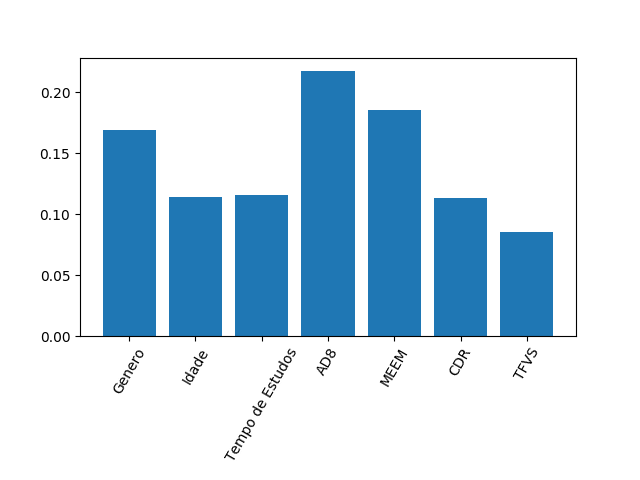

The file beside this chart, header and first rows:
0.16924693349604328, 0.11411404501912246, 0.11542015970197712, 0.21757166580781523, 0.18538526819483625, 0.1132011344328446, 0.08506079334736105
2.7755575615628914e-17, 0.0, 2.7755575615628914e-17, 5.551115123125783e-17, 0.0, 2.7755575615628914e-17, 0.0
